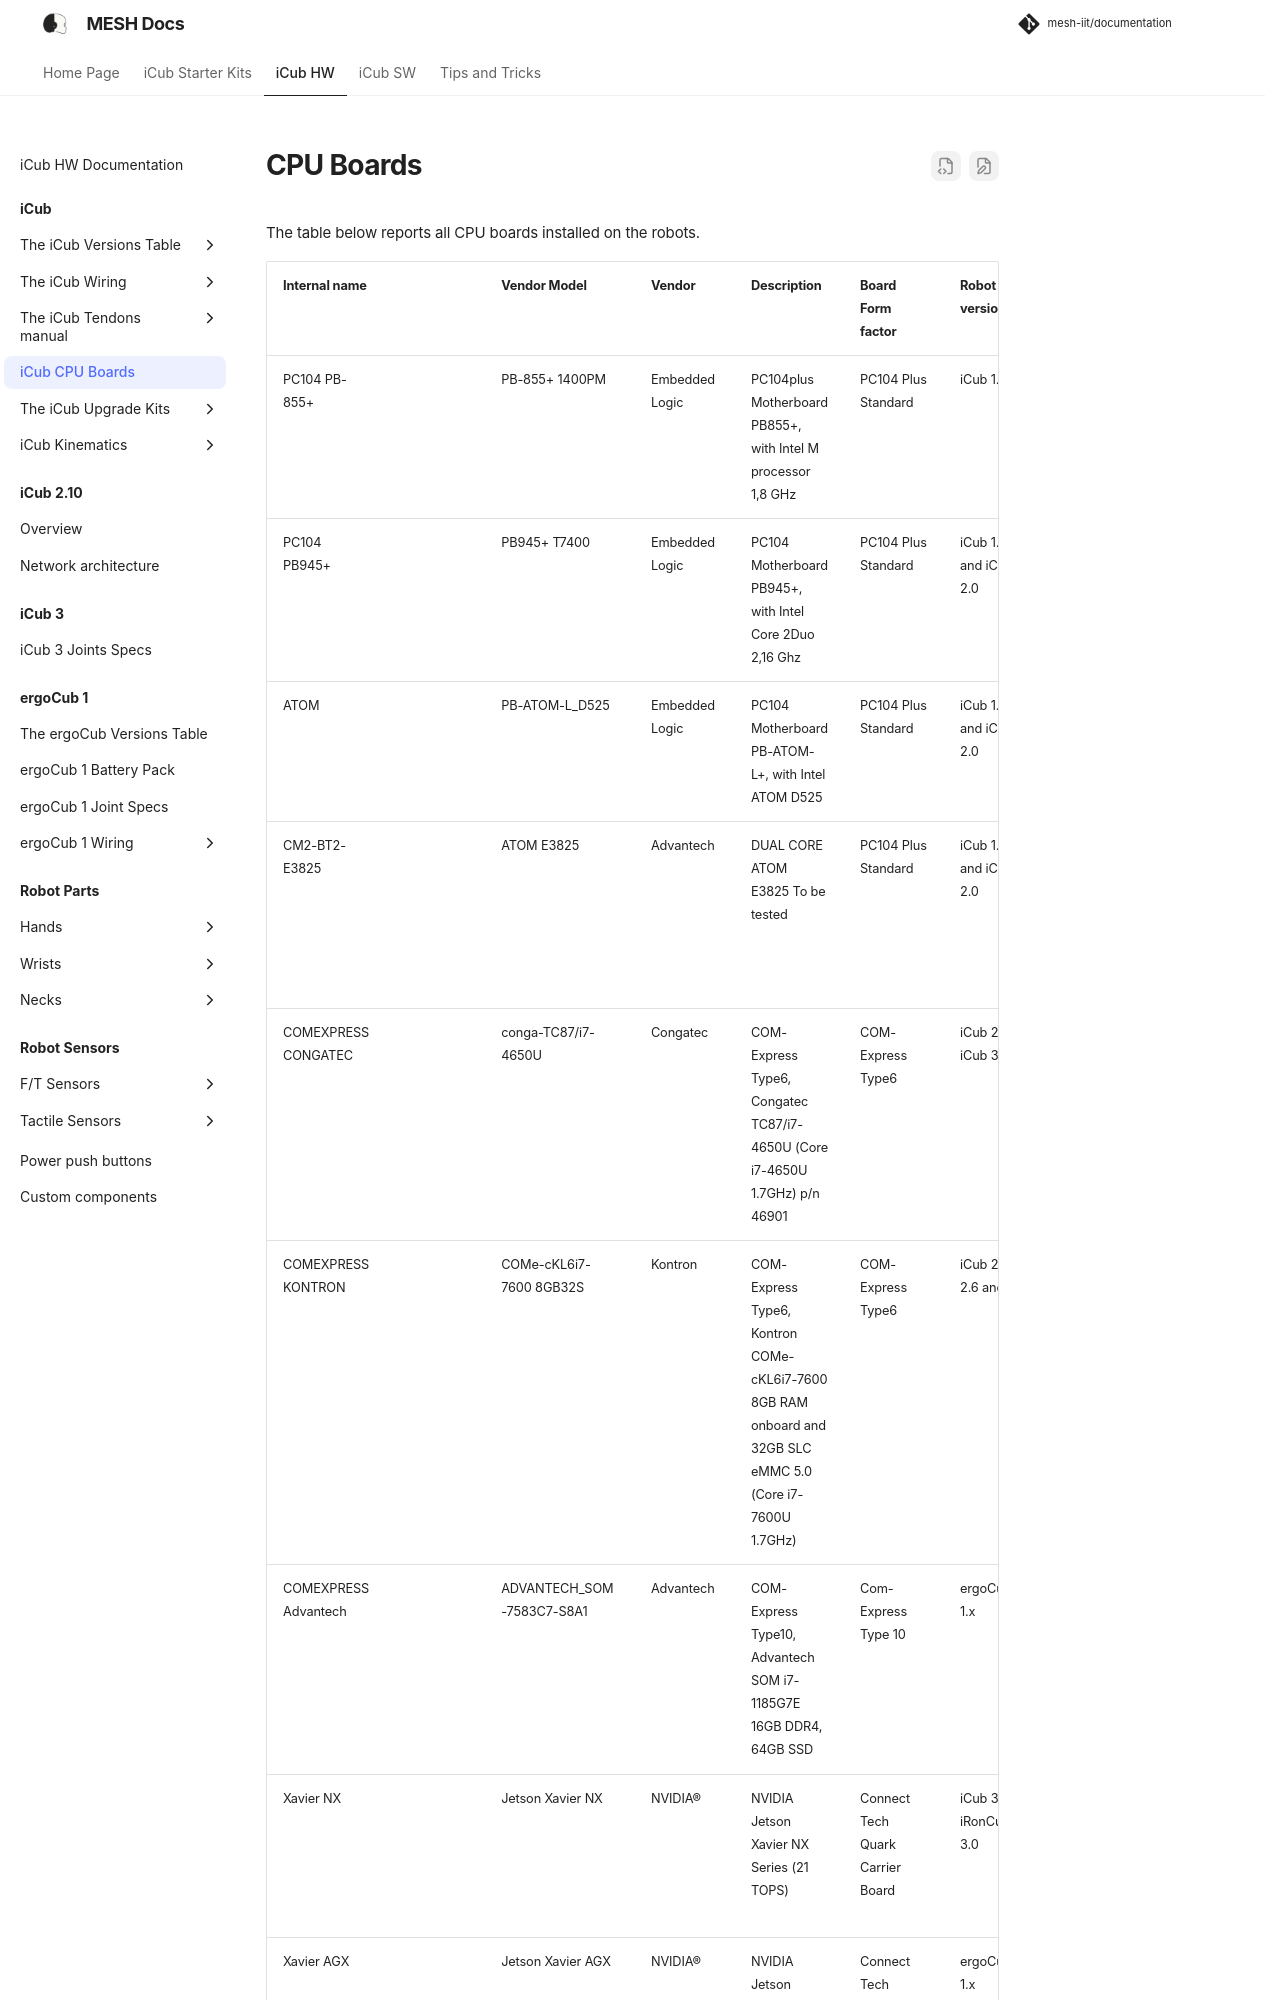

repository: martinaxgloria/documentation · page: icub_cpu_boards/icub_cpu_boards/index.html · generator: mkdocs

# CPU Boards
The table below reports all CPU boards installed on the robots.

| Internal name    |   | Vendor Model            | Vendor         | Description                                                                                              | Board Form factor   | Robot version              | CPU                       | RAM       | HardDisk            | OTHER / BIOS  |
|------------------|---|-------------------------|----------------|----------------------------------------------------------------------------------------------------------|---------------------|---------------------------|---------------------------|-----------|---------------------|---------------|
| PC104 PB-855+    |   | PB-855+ 1400PM          | Embedded Logic | PC104plus Motherboard PB855+, with Intel M processor 1,8 GHz                                             | PC104 Plus Standard | iCub 1.0                  | Intel M processor 1,8 GHz |           | n.a. (*) USB pen    |               |
| PC104 PB945+     |   | PB945+ T7400            | Embedded Logic | PC104 Motherboard PB945+, with Intel Core 2Duo 2,16 Ghz                                                  | PC104 Plus Standard | iCub 1.0 and iCub 2.0     | Intel Core 2Duo 2,16 Ghz  |           | n.a. (*) USB pen    |               |
| ATOM             |   | PB-ATOM-L_D525          | Embedded Logic | PC104 Motherboard PB-ATOM-L+, with Intel ATOM D525                                                       | PC104 Plus Standard | iCub 1.0 and iCub 2.0     | Intel ATOM D525           |           | n.a. (*) USB pen    |               |
| CM2-BT2-E3825    |   | ATOM E3825              | Advantech      | DUAL CORE ATOM E3825 To be tested                                                                        | PC104 Plus Standard | iCub 1.0 and iCub 2.0     | Intel ATOM E3825          | 4GB       | mSATA drive         |  [Manual][manual-cm2-bt2] Disable UEFI boot from BIOS to boot from iCub LIVE USB |
| COMEXPRESS CONGATEC  |   | conga-TC87/i7-4650U     | Congatec       | COM-Express Type6, Congatec TC87/i7-4650U (Core i7-4650U 1.7GHz) p/n 46901                           | COM-Express Type6   | iCub 2.5, iCub 3.0        | Core i7-4650U             | 8GB       | external SATA 32GB  |               |
| COMEXPRESS KONTRON   |   | COMe-cKL6i7-7600 8GB32S | Kontron        | COM-Express Type6, Kontron COMe-cKL6i7-7600 8GB RAM onboard and 32GB SLC eMMC 5.0 (Core i7-7600U 1.7GHz) | COM-Express Type6   | iCub 2.5-2.6 and 2.7  | Intel i7-7600U            | 8+8GB RAM | onboard 32GB        |               |
| COMEXPRESS Advantech |   |  ADVANTECH_SOM-7583C7-S8A1  |   Advantech  |  COM-Express Type10, Advantech SOM i7-1185G7E 16GB DDR4, 64GB SSD                                  |  Com-Express Type 10    | ergoCub 1.x           | Intel i7-1185G7E 4 cores 2.8GHz  |  16GB RAM DDR4  |  onboard 64GB NVMe SSD |  | 
| Xavier NX | | Jetson Xavier NX | NVIDIA® | NVIDIA Jetson Xavier NX Series (2
